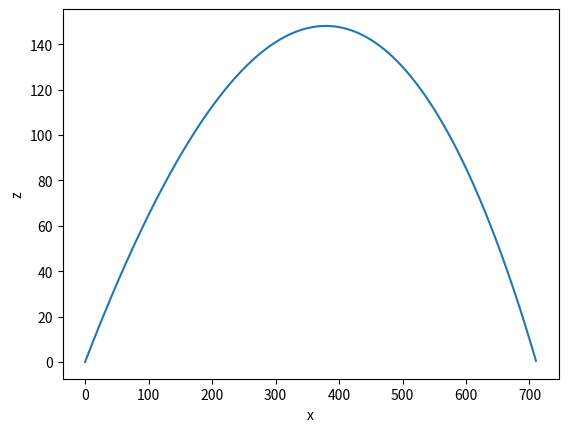

Here is the Python script that generated this plot:
import numpy as np
import matplotlib.pyplot as plt
from scipy.integrate import solve_ivp
import math
import matplotlib.pyplot as plt


def ode_rhs(t, y, Cd):
    """ODE system for a cannonball with drag
    Arguments:
        t: time (s)
        y: state vector [x, z, vx, vz] (m, m, m/s, m/s)
        Cd: drag coefficient (kg/m)
    
    Returns:
        dy: time derivative of the state vector [vx, vz, ax, az] (m/s, m/s, m/s^2, m/s^2)

    """
    x, z, vx, vz = y
    vabs = np.sqrt(vx**2 + vz**2)

    g = 9.81 # m/s^2
    m = 5.44 # kg

    dxdt = vx
    dzdt = vz
    ax = -(Cd/m)*vabs*vx
    az = -g - (Cd/m)*vabs*vz

    return [dxdt, dzdt, ax, az] # --> solution [x, z, vx, vz]

def hit_the_ground(t, y, Cd): # same arguments that the ode_rhs function
    return y[1] # z

def simulate_experiment(Cd, angle, v0, tmax):
    """Simulate an experiment.
    
    Arguments:
        Cd: drag coefficient (kg/m)
        angle: launch angle (radians)
        v0: initial speed (m/s)
        tmax: maximum time (s)
        plot: bool, if true, plot simulation results and data
        tdata: measured impact time (s) [only used for plotting]
        xdata: measured impact location (m) [only used for plotting]
        vdata: inferred impect velocity (m/s) [only used for plotting]
    
    Returns:
        tfinal: final time (s)
        xfinal: final x position (m)
        vfinal: final speed (m/s)

    solve_ivp(fun, t_span, y0)
    """
    
    vx0 = v0*math.cos(angle)
    vz0 = v0*math.sin(angle)
    y0 = [0,0,vx0,vz0]
    t_pts = np.linspace(0, tmax, 1000)
    

    results = solve_ivp(ode_rhs,(0,tmax),y0, args=(Cd,), t_eval = t_pts, events=hit_the_ground)

    return results

# Add your solution here


def hit_the_ground(t, y, Cd): # same arguments that the ode_rhs function
    return y[1] # z
# the value is zero when the event of interest occurs (when it is True)
hit_the_ground.terminal = True
hit_the_ground.direction = -1

Cd = 0.003
angle = (36)*math.pi/180

res = simulate_experiment(Cd, angle, 100, 15)
#print(res.t_events)
#print(res)

plt.plot(res.y[0,:], res.y[1,:])
plt.ylabel('z')
plt.xlabel('x')
plt.show()
